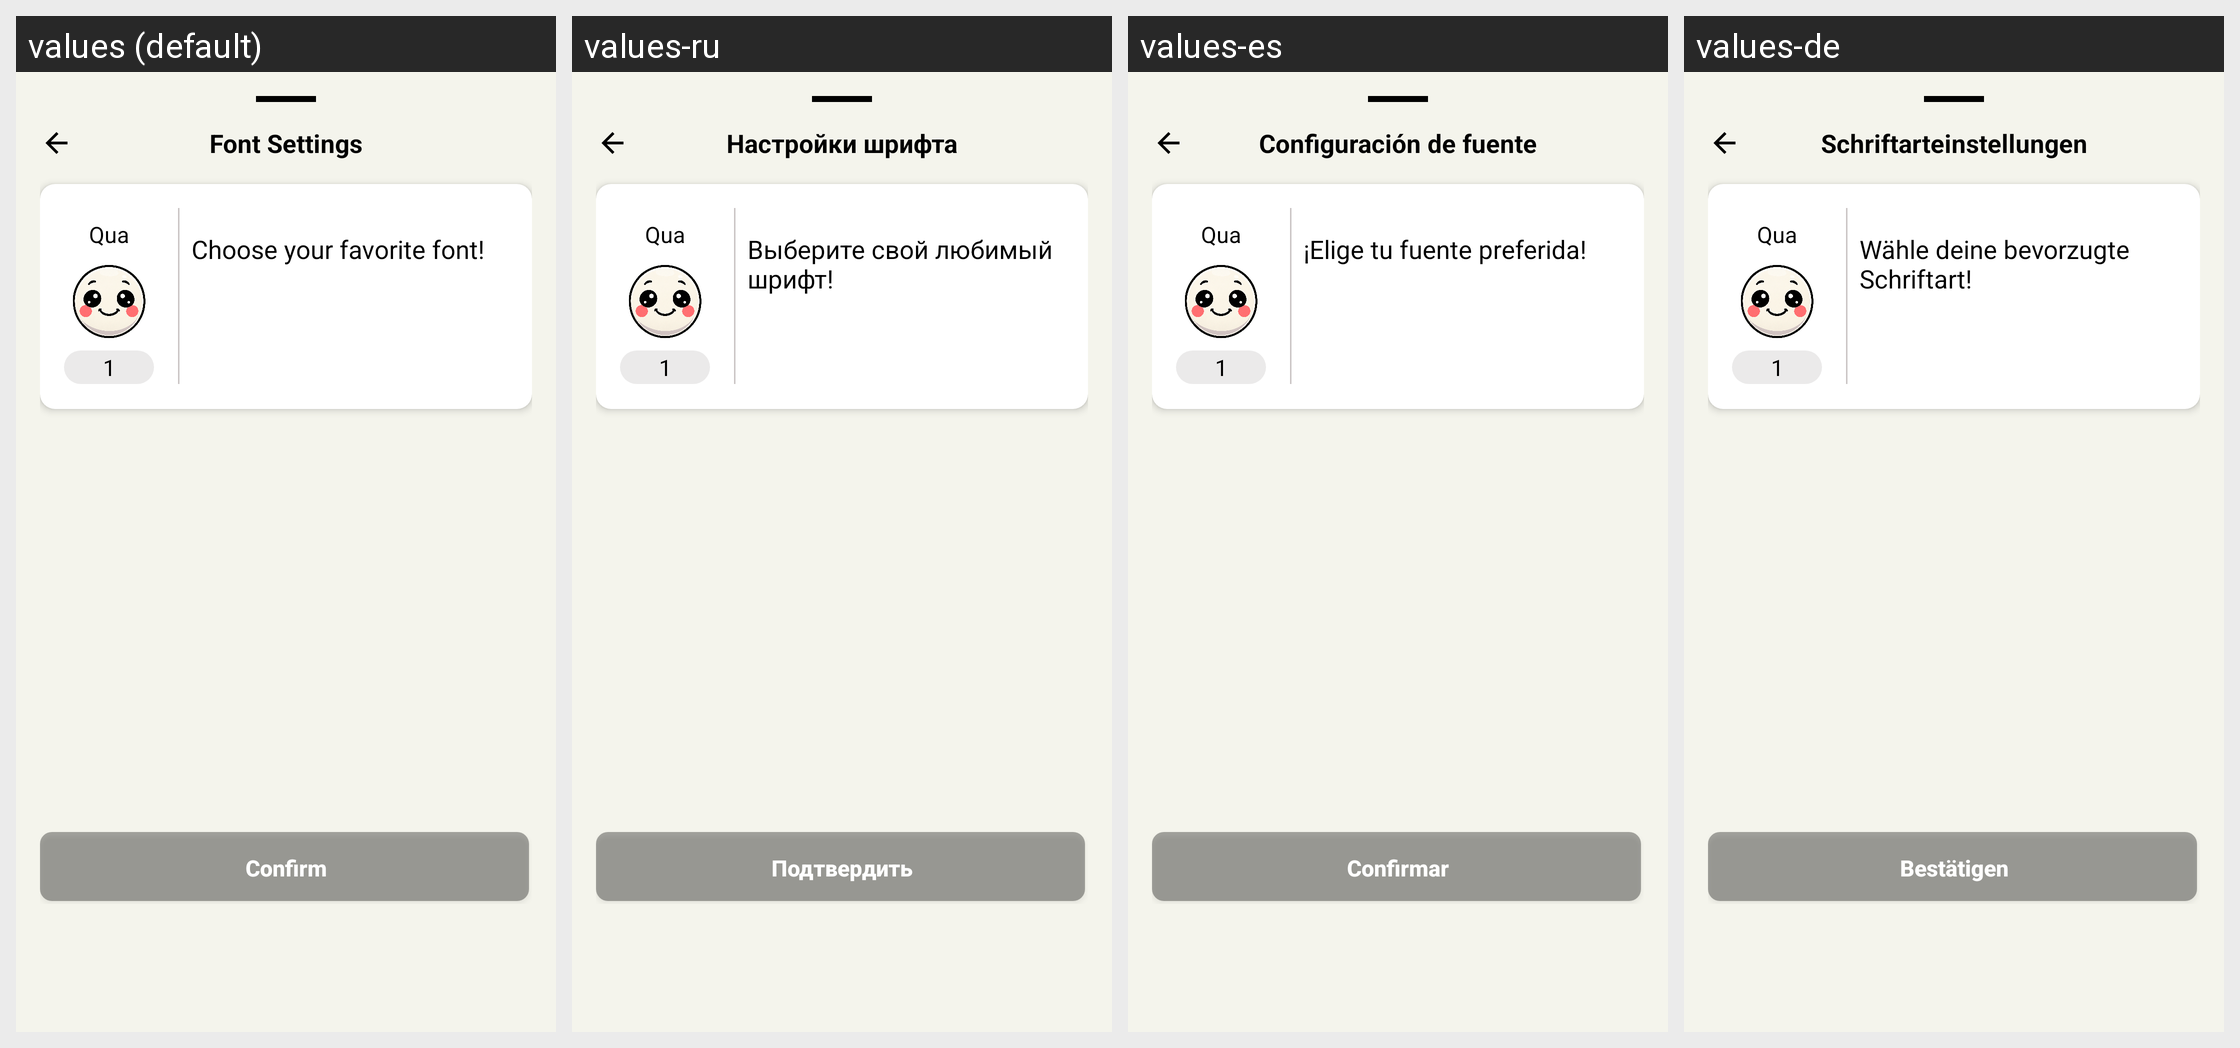

For this localized Android screen grid, give each drawn string resource with its value in every locale shown.
Android screen res/layout/bottom_sheet_font_selection.xml rendered under 4 locales, left to right: values (default), values-ru, values-es, values-de. Device: Nexus 5 (rendered at 1080×1920; each locale shown at half size, 540×960, under a caption strip naming it); theme Theme.MoodSnap.Main.
Other locales in the repository, not shown: values-en, values-fr, values-hi, values-it, values-pt-rBR, values-zh.
Strings drawn on this screen, with the default value and each locale's value (text and hints the layout hard-codes, and strings that could not be matched under every locale, appear in the picture but are not listed):

font_settings
  values: Font Settings
  values-ru: Настройки шрифта
  values-es: Configuración de fuente
  values-de: Schriftarteinstellungen

font_preview_text
  values: Choose your favorite font!
  values-ru: Выберите свой любимый шрифт!
  values-es: ¡Elige tu fuente preferida!
  values-de: Wähle deine bevorzugte Schriftart!

btn_confirm
  values: Confirm
  values-ru: Подтвердить
  values-es: Confirmar
  values-de: Bestätigen
